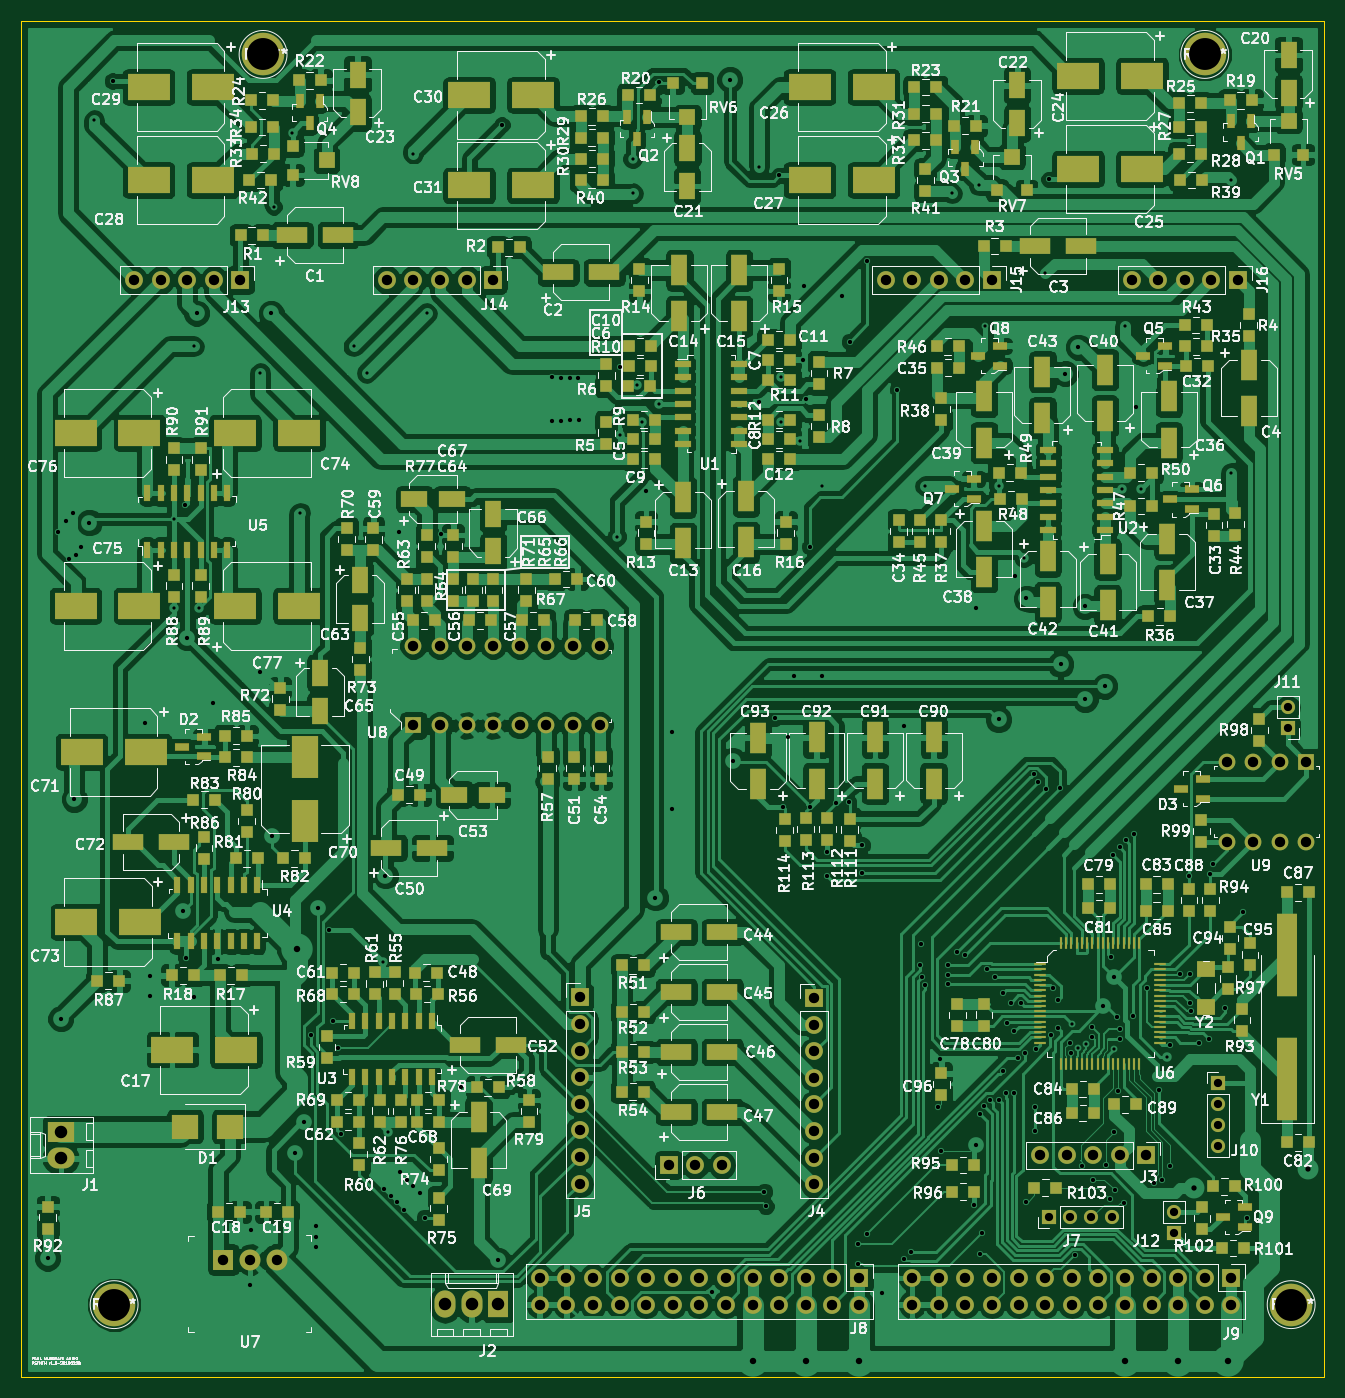
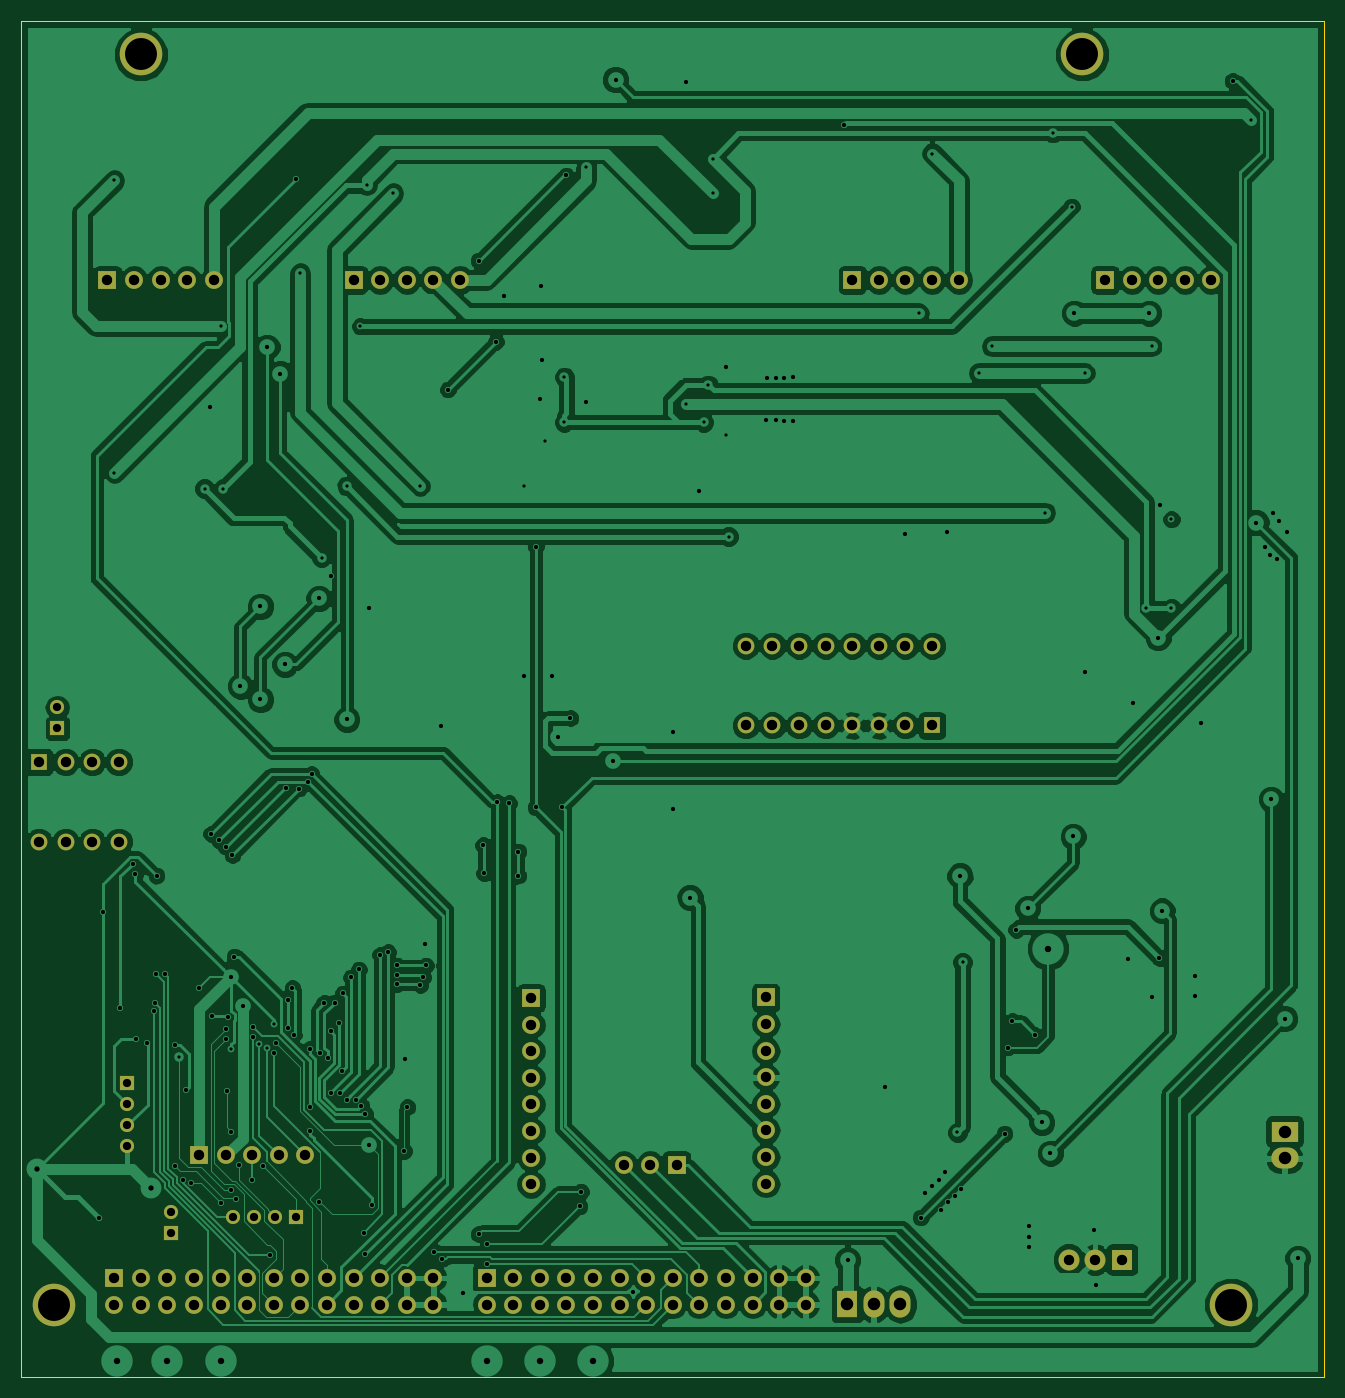
Circuit board: 8 layer files. Board 124.5 x 129.5 mm.
- bottom_copper: synth_psoc-B.Cu.gbr (176017 bytes)
- bottom_mask: synth_psoc-B.Mask.gbr (4634 bytes)
- bottom_silk: synth_psoc-B.SilkS.gbr (277 bytes)
- outline: synth_psoc-Edge.Cuts.gbr (485 bytes)
- top_copper: synth_psoc-F.Cu.gbr (428390 bytes)
- top_mask: synth_psoc-F.Mask.gbr (20763 bytes)
- top_silk: synth_psoc-F.SilkS.gbr (331537 bytes)
- drill: synth_psoc.drl (6013 bytes)

=== bottom_copper: synth_psoc-B.Cu.gbr (176017 bytes, source omitted) ===
=== bottom_mask: synth_psoc-B.Mask.gbr ===
G04 #@! TF.FileFunction,Soldermask,Bot*
%FSLAX46Y46*%
G04 Gerber Fmt 4.6, Leading zero omitted, Abs format (unit mm)*
G04 Created by KiCad (PCBNEW 4.0.7) date 02/28/19 19:31:31*
%MOMM*%
%LPD*%
G01*
G04 APERTURE LIST*
%ADD10C,0.100000*%
%ADD11R,1.600000X1.600000*%
%ADD12C,1.600000*%
%ADD13C,4.064000*%
%ADD14R,1.700000X1.700000*%
%ADD15O,1.700000X1.700000*%
%ADD16R,2.000000X2.000000*%
%ADD17C,2.000000*%
%ADD18R,2.000000X2.600000*%
%ADD19O,2.000000X2.600000*%
%ADD20R,2.600000X2.000000*%
%ADD21O,2.600000X2.000000*%
%ADD22R,1.350000X1.350000*%
%ADD23O,1.350000X1.350000*%
G04 APERTURE END LIST*
D10*
D11*
X141795500Y-92964000D03*
D12*
X139255500Y-92964000D03*
X136715500Y-92964000D03*
X134175500Y-92964000D03*
X134175500Y-100584000D03*
X136715500Y-100584000D03*
X139255500Y-100584000D03*
X141795500Y-100584000D03*
D13*
X42164000Y-25400000D03*
X132080000Y-25400000D03*
X140335000Y-144780000D03*
D14*
X134620000Y-142240000D03*
D15*
X134620000Y-144780000D03*
X132080000Y-142240000D03*
X132080000Y-144780000D03*
X129540000Y-142240000D03*
X129540000Y-144780000D03*
X127000000Y-142240000D03*
X127000000Y-144780000D03*
X124460000Y-142240000D03*
X124460000Y-144780000D03*
X121920000Y-142240000D03*
X121920000Y-144780000D03*
X119380000Y-142240000D03*
X119380000Y-144780000D03*
X116840000Y-142240000D03*
X116840000Y-144780000D03*
X114300000Y-142240000D03*
X114300000Y-144780000D03*
X111760000Y-142240000D03*
X111760000Y-144780000D03*
X109220000Y-142240000D03*
X109220000Y-144780000D03*
X106680000Y-142240000D03*
X106680000Y-144780000D03*
X104140000Y-142240000D03*
X104140000Y-144780000D03*
D14*
X126506500Y-130538000D03*
D15*
X123966500Y-130538000D03*
X121426500Y-130538000D03*
X118886500Y-130538000D03*
X116346500Y-130538000D03*
D16*
X38372000Y-140476500D03*
D17*
X40912000Y-140476500D03*
X43452000Y-140476500D03*
D11*
X56515000Y-89471500D03*
D12*
X59055000Y-89471500D03*
X61595000Y-89471500D03*
X64135000Y-89471500D03*
X66675000Y-89471500D03*
X69215000Y-89471500D03*
X71755000Y-89471500D03*
X71755000Y-81851500D03*
X69215000Y-81851500D03*
X66675000Y-81851500D03*
X64135000Y-81851500D03*
X61595000Y-81851500D03*
X59055000Y-81851500D03*
X56515000Y-81851500D03*
X74295000Y-89471500D03*
X74295000Y-81851500D03*
D14*
X94805500Y-115506500D03*
D15*
X94805500Y-118046500D03*
X94805500Y-120586500D03*
X94805500Y-123126500D03*
X94805500Y-125666500D03*
X94805500Y-128206500D03*
X94805500Y-130746500D03*
X94805500Y-133286500D03*
D14*
X80899000Y-131445000D03*
D15*
X83439000Y-131445000D03*
X85979000Y-131445000D03*
D14*
X40005000Y-46926500D03*
D15*
X37465000Y-46926500D03*
X34925000Y-46926500D03*
X32385000Y-46926500D03*
X29845000Y-46926500D03*
D14*
X64135000Y-46926500D03*
D15*
X61595000Y-46926500D03*
X59055000Y-46926500D03*
X56515000Y-46926500D03*
X53975000Y-46926500D03*
D14*
X111760000Y-46926500D03*
D15*
X109220000Y-46926500D03*
X106680000Y-46926500D03*
X104140000Y-46926500D03*
X101600000Y-46926500D03*
D14*
X135255000Y-46926500D03*
D15*
X132715000Y-46926500D03*
X130175000Y-46926500D03*
X127635000Y-46926500D03*
X125095000Y-46926500D03*
D14*
X72390000Y-115443000D03*
D15*
X72390000Y-117983000D03*
X72390000Y-120523000D03*
X72390000Y-123063000D03*
X72390000Y-125603000D03*
X72390000Y-128143000D03*
X72390000Y-130683000D03*
X72390000Y-133223000D03*
D14*
X99060000Y-142240000D03*
D15*
X99060000Y-144780000D03*
X96520000Y-142240000D03*
X96520000Y-144780000D03*
X93980000Y-142240000D03*
X93980000Y-144780000D03*
X91440000Y-142240000D03*
X91440000Y-144780000D03*
X88900000Y-142240000D03*
X88900000Y-144780000D03*
X86360000Y-142240000D03*
X86360000Y-144780000D03*
X83820000Y-142240000D03*
X83820000Y-144780000D03*
X81280000Y-142240000D03*
X81280000Y-144780000D03*
X78740000Y-142240000D03*
X78740000Y-144780000D03*
X76200000Y-142240000D03*
X76200000Y-144780000D03*
X73660000Y-142240000D03*
X73660000Y-144780000D03*
X71120000Y-142240000D03*
X71120000Y-144780000D03*
X68580000Y-142240000D03*
X68580000Y-144780000D03*
D13*
X27940000Y-144780000D03*
D18*
X64617600Y-144729200D03*
D19*
X62077600Y-144729200D03*
X59537600Y-144729200D03*
D20*
X22860000Y-128270000D03*
D21*
X22860000Y-130810000D03*
D22*
X117246900Y-136423400D03*
D23*
X119246900Y-136423400D03*
X121246900Y-136423400D03*
X123246900Y-136423400D03*
D22*
X133375400Y-123659900D03*
D23*
X133375400Y-125659900D03*
X133375400Y-127659900D03*
X133375400Y-129659900D03*
D22*
X140030200Y-89738200D03*
D23*
X140030200Y-87738200D03*
D22*
X129146300Y-137960100D03*
D23*
X129146300Y-135960100D03*
M02*

=== bottom_silk: synth_psoc-B.SilkS.gbr ===
G04 #@! TF.FileFunction,Legend,Bot*
%FSLAX46Y46*%
G04 Gerber Fmt 4.6, Leading zero omitted, Abs format (unit mm)*
G04 Created by KiCad (PCBNEW 4.0.7) date 02/28/19 19:31:31*
%MOMM*%
%LPD*%
G01*
G04 APERTURE LIST*
%ADD10C,0.100000*%
G04 APERTURE END LIST*
D10*
M02*

=== outline: synth_psoc-Edge.Cuts.gbr ===
G04 #@! TF.FileFunction,Profile,NP*
%FSLAX46Y46*%
G04 Gerber Fmt 4.6, Leading zero omitted, Abs format (unit mm)*
G04 Created by KiCad (PCBNEW 4.0.7) date 02/28/19 19:31:31*
%MOMM*%
%LPD*%
G01*
G04 APERTURE LIST*
%ADD10C,0.100000*%
G04 APERTURE END LIST*
D10*
X19050000Y-151701500D02*
X19050000Y-22161500D01*
X143510000Y-151701500D02*
X19050000Y-151701500D01*
X143510000Y-22161500D02*
X143510000Y-151701500D01*
X19050000Y-22161500D02*
X143510000Y-22161500D01*
M02*

=== top_copper: synth_psoc-F.Cu.gbr (428390 bytes, source omitted) ===
=== top_mask: synth_psoc-F.Mask.gbr (20763 bytes, source omitted) ===
=== top_silk: synth_psoc-F.SilkS.gbr (331537 bytes, source omitted) ===
=== drill: synth_psoc.drl (6013 bytes, source omitted) ===
